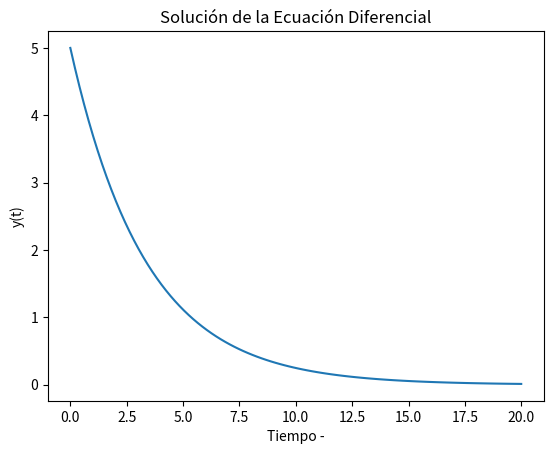

Python code for this plot:
import numpy as np
from scipy.integrate import odeint
import matplotlib.pyplot as plt

# dy/dt = f(y, t)
def f(y, t):
    k = -0.3
    dydt = k * y
    return dydt

# Condiciones iniciales
y0 = 5

# Definir el intervalo de tiempo
t = np.linspace(0, 20, 100)

# Resolver la ecuación diferencial
y = odeint(f, y0, t)

# Graficar la solución
plt.plot(t, y)
plt.xlabel('Tiempo -')
plt.ylabel('y(t)')
plt.title('Solución de la Ecuación Diferencial')
plt.show()